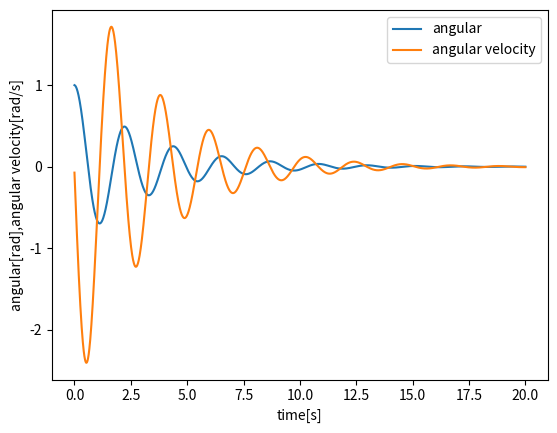

Write the Python code that produced this figure.
# 課題4，5

import matplotlib.pyplot as plt
import numpy as np
import math

L = 1.0+13/100  # 振り子の長さ
M = 1.0  # 質点の質量
# M = 1000
G = 9.8  # 重力加速度
B = 0.8  # 粘性摩擦係数[kg*m^2/s]
H = 0.01  # 刻み幅
TIME = 20  # 総シミュレーション時間[s]


def func_dTheta1(Theta1, Theta2):
    return Theta2


def func_dTheta2(Theta1, Theta2):
    return -(G/L)*math.sin(Theta1)-(B/(M*L**2))*Theta2


# 状態変数の定義&初期化
Theta1 = 1.0  # 質点の位置　Theta1
Theta2 = 0.0  # 質点の速度　Theta2
t = 0  # 経過時間に相当

# 一時記憶の変数
k1_Theta1 = 0.0
k2_Theta1 = 0.0
k3_Theta1 = 0.0
k4_Theta1 = 0.0
k1_Theta2 = 0.0
k2_Theta2 = 0.0
k3_Theta2 = 0.0
k4_Theta2 = 0.0

# 積分法の結果を格納するリスト
Theta1_list = [0]*(int(TIME/H)+1)
Theta2_list = [0]*(int(TIME/H)+1)

# シミュレーション
for t in range(0, int(TIME/H)+1):

    k1_Theta1 = func_dTheta1(Theta1, Theta2)
    k1_Theta2 = func_dTheta2(Theta1, Theta2)

    k2_Theta1 = func_dTheta1(Theta1+(k1_Theta1*H/2), Theta2+(k1_Theta2*H/2))
    k2_Theta2 = func_dTheta2(Theta1+(k1_Theta1*H/2), Theta2+(k1_Theta2*H/2))

    k3_Theta1 = func_dTheta1(Theta1+(k2_Theta1*H/2), Theta2+(k2_Theta2*H/2))
    k3_Theta2 = func_dTheta2(Theta1+(k2_Theta1*H/2), Theta2+(k2_Theta2*H/2))

    k4_Theta1 = func_dTheta1(Theta1+k3_Theta1*H, Theta2+k3_Theta2*H)
    k4_Theta2 = func_dTheta2(Theta1+(k2_Theta1*H/2), Theta2+(k2_Theta2*H/2))

    # Theta1, Theta2 を更新する
    Theta1 = Theta1+(k1_Theta1+2*k2_Theta1+2*k3_Theta1+k4_Theta1)*H/6
    Theta2 = Theta2+(k1_Theta2+2*k2_Theta2+2*k3_Theta2+k4_Theta2)*H/6

    # リストに格納
    Theta1_list[t] = Theta1
    Theta2_list[t] = Theta2


# グラフの表示
plt.plot(np.arange(0, TIME+H/2, H), Theta1_list, label="angular")
plt.plot(np.arange(0, TIME+H/2, H), Theta2_list, label="angular velocity")
plt.xlabel("time[s]")
plt.ylabel("angular[rad],angular velocity[rad/s]")
plt.legend()
plt.show()
